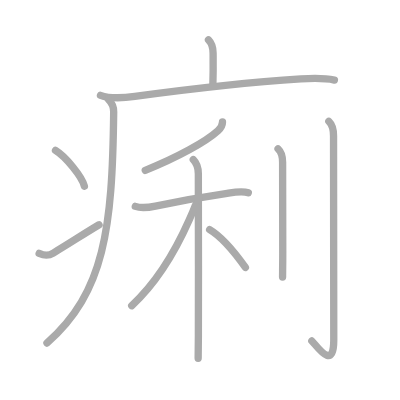
t = 0.00 s
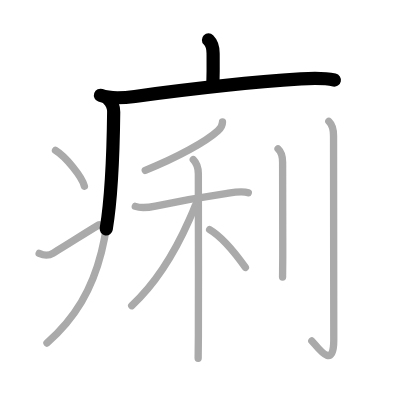
t = 2.50 s
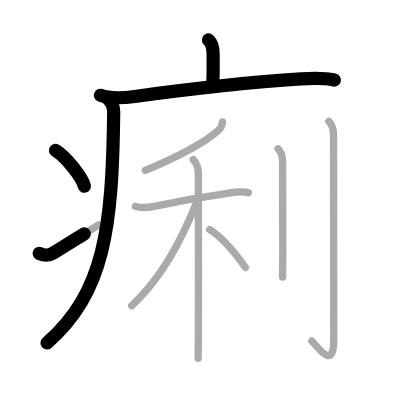
t = 4.75 s
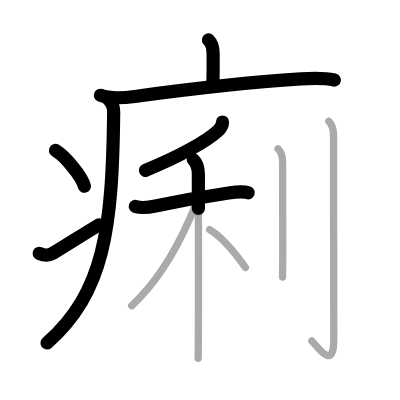
t = 7.25 s
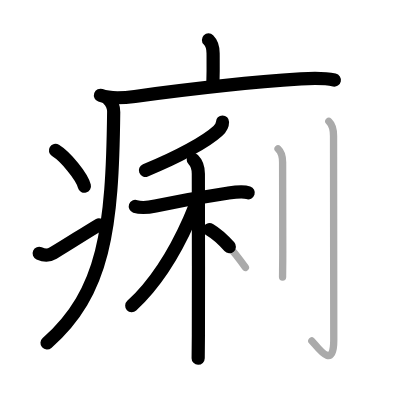
t = 9.50 s
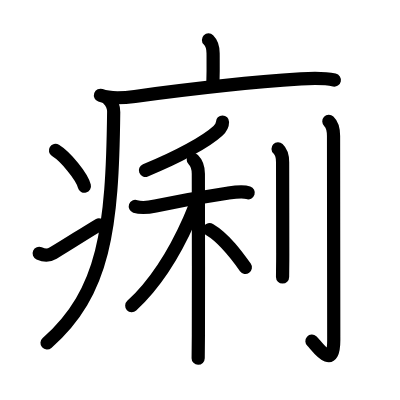
t = 12.00 s

The animated SVG that drew these frames (rendered in a browser with its animation timeline set to each time). Animation: 12 SMIL elements (animate=12); one cycle of 12.00 s.

<?xml version="1.0" standalone="no"?>
<!DOCTYPE svg PUBLIC "-//W3C//DTD SVG 1.1//EN"   "http://www.w3.org/Graphics/SVG/1.1/DTD/svg11.dtd">
<svg width="400px" height="400px"  version="1.1" xmlns="http://www.w3.org/2000/svg">
  <defs>
    <marker id="Triangle" viewBox="0 0 10 10" refX="0" refY="5" markerUnits="strokeWidth" markerWidth="3" style="stroke-opacity:0%;fill:#aaaaaa;" markerHeight="2" orient="auto">
      <path d="M 0 0 L 10 5 L 0 10 z" />
    </marker>
    
    <marker id="Arrow" viewBox="0 0 10 10" refX="5" refY="5" markerUnits="strokeWidth" markerWidth="1.8" style="stroke-opacity:0%;fill:#770000;" markerHeight="2" orient="auto">
      <path d="M 0 4 L 6 4 L 4 1 L 10 5 L 4 9 L 6 6 L 0 6 z" />
        <circle cx="5" cy="5" r="5" />
      </marker>
    
    <marker id="TriangleRed" viewBox="0 0 10 10" refX="0" refY="5" markerUnits="strokeWidth" markerWidth="3" style="stroke-opacity:0%;fill:#CC0000;" markerHeight="2" orient="auto">
      <path d="M 0 0 L 10 5 L 0 10 z" />
    </marker>
    
    <marker id="ArrowRed" viewBox="0 0 10 10" refX="5" refY="5" markerUnits="strokeWidth" markerWidth="1.8" style="stroke-opacity:0%;fill:#CC0000;" markerHeight="2" orient="auto">
      <path d="M 0 4 L 6 4 L 4 1 L 10 5 L 4 9 L 6 6 L 0 6 z" />
        <circle cx="5" cy="5" r="5" />
      </marker>
    
  </defs>
  
  <path style="fill:#ffffff; fill-opacity:100%; fill-rule:evenodd; stroke-width:0;" d="M 0 0 L 400px 0 L 400px 400px L 0 400px L 0 0" />

  <g transform="scale(3.6697247706422 3.6697247706422)">
<path style="fill:none; fill-opacity:0%; fill-rule:evenodd; stroke:#aaaaaa; stroke-opacity:100%; stroke-width: 1.5pt; stroke-linejoin:round; stroke-linecap:round;" d="M56.81 10.88c1.09 1.09 1.26 2.49 1.26 3.65c0 0.79 0.08 4.15-0.07 8.96"></path>
<path style="fill:none; fill-opacity:0%; fill-rule:evenodd; stroke:#aaaaaa; stroke-opacity:100%; stroke-width: 1.5pt; stroke-linejoin:round; stroke-linecap:round;" d="M27.38 25.98c2.79 1 6.49 0.69 9.37 0.3c15.29-2.07 32.46-3.94 45.25-4.77c3.12-0.2 6.05-0.35 9.13 0.31"></path>
<path style="fill:none; fill-opacity:0%; fill-rule:evenodd; stroke:#aaaaaa; stroke-opacity:100%; stroke-width: 1.5pt; stroke-linejoin:round; stroke-linecap:round;" d="M29.49 27c1 1 1.51 2.35 1.49 3.5c-0.36 31.75-2.49 49.13-18.18 62.97"></path>
<path style="fill:none; fill-opacity:0%; fill-rule:evenodd; stroke:#aaaaaa; stroke-opacity:100%; stroke-width: 1.5pt; stroke-linejoin:round; stroke-linecap:round;" d="M15.12 41c2.78 1.72 7.18 7.07 7.88 9.75"></path>
<path style="fill:none; fill-opacity:0%; fill-rule:evenodd; stroke:#aaaaaa; stroke-opacity:100%; stroke-width: 1.5pt; stroke-linejoin:round; stroke-linecap:round;" d="M10.67 69.04c1.53 0.67 2.51 0.72 3.85-0.09c5.45-3.28 7.47-4.7 12.47-7.7"></path>
<path style="fill:none; fill-opacity:0%; fill-rule:evenodd; stroke:#aaaaaa; stroke-opacity:100%; stroke-width: 1.5pt; stroke-linejoin:round; stroke-linecap:round;" d="M60.63 33.24c0 0.89-0.61 1.83-1.24 2.4c-3.27 2.99-11.02 7.24-19.81 10.79"></path>
<path style="fill:none; fill-opacity:0%; fill-rule:evenodd; stroke:#aaaaaa; stroke-opacity:100%; stroke-width: 1.5pt; stroke-linejoin:round; stroke-linecap:round;" d="M36.87 56.24c1.88 0.64 4.09 0.21 5.5-0.09c5.55-1.18 13.14-2.55 19.52-3.48c1.63-0.24 4.14-0.68 5.77-0.13"></path>
<path style="fill:none; fill-opacity:0%; fill-rule:evenodd; stroke:#aaaaaa; stroke-opacity:100%; stroke-width: 1.5pt; stroke-linejoin:round; stroke-linecap:round;" d="M52.67 43.5c0.98 0.98 1.38 2.13 1.38 3.88c0 3.34 0.07 31.06 0.01 44.02c-0.02 3.11-0.04 5.37-0.06 6.23"></path>
<path style="fill:none; fill-opacity:0%; fill-rule:evenodd; stroke:#aaaaaa; stroke-opacity:100%; stroke-width: 1.5pt; stroke-linejoin:round; stroke-linecap:round;" d="M53.24 55.93c-0.5 1.29-1.06 2.62-1.66 3.98c-3.59 8.1-8.87 17.12-15.69 23.4"></path>
<path style="fill:none; fill-opacity:0%; fill-rule:evenodd; stroke:#aaaaaa; stroke-opacity:100%; stroke-width: 1.5pt; stroke-linejoin:round; stroke-linecap:round;" d="M57.13 62.58c4.08 2.4 7.54 7.21 9.74 10.3"></path>
<path style="fill:none; fill-opacity:0%; fill-rule:evenodd; stroke:#aaaaaa; stroke-opacity:100%; stroke-width: 1.5pt; stroke-linejoin:round; stroke-linecap:round;" d="M75.77 40.55c0.7 0.66 1.24 1.83 1.24 3.63c0 7.44 0.04 16.94 0.04 24.82c0 2.86-0.05 5.44-0.05 6.5"></path>
<path style="fill:none; fill-opacity:0%; fill-rule:evenodd; stroke:#aaaaaa; stroke-opacity:100%; stroke-width: 1.5pt; stroke-linejoin:round; stroke-linecap:round;" d="M89.61 33.07c0.72 0.68 1.28 2.18 1.28 3.99c0 10.94 0.06 50.69 0.06 55.66c0 8.77-4.88 1.12-5.98 0.19"></path>

<path style="fill:none; fill-opacity:0%; fill-rule:evenodd; stroke:#000000; stroke-opacity:100%; stroke-width: 2.7pt; stroke-linejoin:round; stroke-linecap:round;" d="M56.81 10.88c1.09 1.09 1.26 2.49 1.26 3.65c0 0.79 0.08 4.15-0.07 8.96" pathLength="100" stroke-dashoffset="100" stroke-dasharray="100 105"><animate id="dashAnim1" attributeName="stroke-dashoffset" from="100" to="0" dur="1s" calcMode="linear" fill="freeze"/></path>
<path style="fill:none; fill-opacity:0%; fill-rule:evenodd; stroke:#000000; stroke-opacity:100%; stroke-width: 2.7pt; stroke-linejoin:round; stroke-linecap:round;" d="M27.38 25.98c2.79 1 6.49 0.69 9.37 0.3c15.29-2.07 32.46-3.94 45.25-4.77c3.12-0.2 6.05-0.35 9.13 0.31" pathLength="100" stroke-dashoffset="100" stroke-dasharray="100 105"><animate id="dashAnim2" attributeName="stroke-dashoffset" from="100" to="0" dur="1s" calcMode="linear" begin="dashAnim1.end" fill="freeze"/></path>
<path style="fill:none; fill-opacity:0%; fill-rule:evenodd; stroke:#000000; stroke-opacity:100%; stroke-width: 2.7pt; stroke-linejoin:round; stroke-linecap:round;" d="M29.49 27c1 1 1.51 2.35 1.49 3.5c-0.36 31.75-2.49 49.13-18.18 62.97" pathLength="100" stroke-dashoffset="100" stroke-dasharray="100 105"><animate id="dashAnim3" attributeName="stroke-dashoffset" from="100" to="0" dur="1s" calcMode="linear" begin="dashAnim2.end" fill="freeze"/></path>
<path style="fill:none; fill-opacity:0%; fill-rule:evenodd; stroke:#000000; stroke-opacity:100%; stroke-width: 2.7pt; stroke-linejoin:round; stroke-linecap:round;" d="M15.12 41c2.78 1.72 7.18 7.07 7.88 9.75" pathLength="100" stroke-dashoffset="100" stroke-dasharray="100 105"><animate id="dashAnim4" attributeName="stroke-dashoffset" from="100" to="0" dur="1s" calcMode="linear" begin="dashAnim3.end" fill="freeze"/></path>
<path style="fill:none; fill-opacity:0%; fill-rule:evenodd; stroke:#000000; stroke-opacity:100%; stroke-width: 2.7pt; stroke-linejoin:round; stroke-linecap:round;" d="M10.67 69.04c1.53 0.67 2.51 0.72 3.85-0.09c5.45-3.28 7.47-4.7 12.47-7.7" pathLength="100" stroke-dashoffset="100" stroke-dasharray="100 105"><animate id="dashAnim5" attributeName="stroke-dashoffset" from="100" to="0" dur="1s" calcMode="linear" begin="dashAnim4.end" fill="freeze"/></path>
<path style="fill:none; fill-opacity:0%; fill-rule:evenodd; stroke:#000000; stroke-opacity:100%; stroke-width: 2.7pt; stroke-linejoin:round; stroke-linecap:round;" d="M60.63 33.24c0 0.89-0.61 1.83-1.24 2.4c-3.27 2.99-11.02 7.24-19.81 10.79" pathLength="100" stroke-dashoffset="100" stroke-dasharray="100 105"><animate id="dashAnim6" attributeName="stroke-dashoffset" from="100" to="0" dur="1s" calcMode="linear" begin="dashAnim5.end" fill="freeze"/></path>
<path style="fill:none; fill-opacity:0%; fill-rule:evenodd; stroke:#000000; stroke-opacity:100%; stroke-width: 2.7pt; stroke-linejoin:round; stroke-linecap:round;" d="M36.87 56.24c1.88 0.64 4.09 0.21 5.5-0.09c5.55-1.18 13.14-2.55 19.52-3.48c1.63-0.24 4.14-0.68 5.77-0.13" pathLength="100" stroke-dashoffset="100" stroke-dasharray="100 105"><animate id="dashAnim7" attributeName="stroke-dashoffset" from="100" to="0" dur="1s" calcMode="linear" begin="dashAnim6.end" fill="freeze"/></path>
<path style="fill:none; fill-opacity:0%; fill-rule:evenodd; stroke:#000000; stroke-opacity:100%; stroke-width: 2.7pt; stroke-linejoin:round; stroke-linecap:round;" d="M52.67 43.5c0.98 0.98 1.38 2.13 1.38 3.88c0 3.34 0.07 31.06 0.01 44.02c-0.02 3.11-0.04 5.37-0.06 6.23" pathLength="100" stroke-dashoffset="100" stroke-dasharray="100 105"><animate id="dashAnim8" attributeName="stroke-dashoffset" from="100" to="0" dur="1s" calcMode="linear" begin="dashAnim7.end" fill="freeze"/></path>
<path style="fill:none; fill-opacity:0%; fill-rule:evenodd; stroke:#000000; stroke-opacity:100%; stroke-width: 2.7pt; stroke-linejoin:round; stroke-linecap:round;" d="M53.24 55.93c-0.5 1.29-1.06 2.62-1.66 3.98c-3.59 8.1-8.87 17.12-15.69 23.4" pathLength="100" stroke-dashoffset="100" stroke-dasharray="100 105"><animate id="dashAnim9" attributeName="stroke-dashoffset" from="100" to="0" dur="1s" calcMode="linear" begin="dashAnim8.end" fill="freeze"/></path>
<path style="fill:none; fill-opacity:0%; fill-rule:evenodd; stroke:#000000; stroke-opacity:100%; stroke-width: 2.7pt; stroke-linejoin:round; stroke-linecap:round;" d="M57.13 62.58c4.08 2.4 7.54 7.21 9.74 10.3" pathLength="100" stroke-dashoffset="100" stroke-dasharray="100 105"><animate id="dashAnim10" attributeName="stroke-dashoffset" from="100" to="0" dur="1s" calcMode="linear" begin="dashAnim9.end" fill="freeze"/></path>
<path style="fill:none; fill-opacity:0%; fill-rule:evenodd; stroke:#000000; stroke-opacity:100%; stroke-width: 2.7pt; stroke-linejoin:round; stroke-linecap:round;" d="M75.77 40.55c0.7 0.66 1.24 1.83 1.24 3.63c0 7.44 0.04 16.94 0.04 24.82c0 2.86-0.05 5.44-0.05 6.5" pathLength="100" stroke-dashoffset="100" stroke-dasharray="100 105"><animate id="dashAnim11" attributeName="stroke-dashoffset" from="100" to="0" dur="1s" calcMode="linear" begin="dashAnim10.end" fill="freeze"/></path>
<path style="fill:none; fill-opacity:0%; fill-rule:evenodd; stroke:#000000; stroke-opacity:100%; stroke-width: 2.7pt; stroke-linejoin:round; stroke-linecap:round;" d="M89.61 33.07c0.72 0.68 1.28 2.18 1.28 3.99c0 10.94 0.06 50.69 0.06 55.66c0 8.77-4.88 1.12-5.98 0.19" pathLength="100" stroke-dashoffset="100" stroke-dasharray="100 105"><animate id="dashAnim12" attributeName="stroke-dashoffset" from="100" to="0" dur="1s" calcMode="linear" begin="dashAnim11.end" fill="freeze"/></path>

</g>

</svg>  
          
